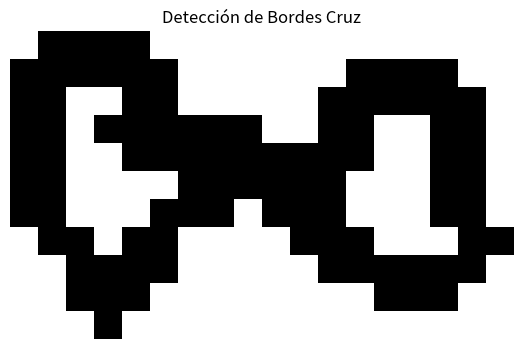

This chart was generated by the following Python code:
import numpy as np
import matplotlib.pyplot as plt
from scipy.ndimage import morphology

# Definir la imagen
image = np.array([
    [0, 0, 0, 0, 0, 0, 0, 0, 0, 0, 0, 0, 0, 0, 0, 0, 0, 0],
    [0, 1, 1, 1, 1, 0, 0, 0, 0, 0, 0, 0, 0, 0, 0, 0, 0, 0],
    [0, 1, 1, 1, 1, 0, 0, 0, 0, 0, 0, 0, 1, 1, 1, 1, 0, 0],
    [0, 1, 1, 1, 0, 0, 0, 0, 0, 0, 0, 0, 1, 1, 1, 1, 0, 0],
    [0, 1, 1, 1, 1, 1, 1, 1, 1, 0, 0, 0, 1, 1, 1, 1, 0, 0],
    [0, 1, 1, 1, 1, 1, 1, 1, 0, 1, 1, 1, 1, 1, 1, 1, 0, 0],
    [0, 1, 1, 1, 1, 1, 0, 0, 0, 0, 0, 1, 1, 1, 1, 1, 0, 0],
    [0, 0, 1, 1, 1, 0, 0, 0, 0, 0, 0, 1, 1, 1, 1, 1, 1, 0],
    [0, 0, 0, 1, 1, 0, 0, 0, 0, 0, 0, 0, 0, 1, 1, 1, 0, 0],
    [0, 0, 0, 1, 0, 0, 0, 0, 0, 0, 0, 0, 0, 0, 0, 0, 0, 0],
    [0, 0, 0, 0, 0, 0, 0, 0, 0, 0, 0, 0, 0, 0, 0, 0, 0, 0]
])

# Definir los kernels para erosión y dilatación
kernel_erosion = np.array([
    [0, 1, 0],
    [1, 1, 1],
    [0, 1, 0]
])

kernel_dilation = np.array([
    [0, 1, 0],
    [1, 1, 1],
    [0, 1, 0]
])

# Aplicar erosión y dilatación
eroded_image = morphology.binary_erosion(image, structure=kernel_erosion)
dilated_image = morphology.binary_dilation(image, structure=kernel_dilation)

# Calcular la imagen de bordes
edge_image = np.logical_xor(dilated_image, eroded_image)

# Invertir los colores en la imagen de bordes
inverted_edge_image = ~edge_image

# Mostrar solo la detección de bordes
plt.figure(figsize=(8, 4))
plt.imshow(inverted_edge_image, cmap='gray')
plt.title('Detección de Bordes Cruz')
plt.axis('off')
plt.show()